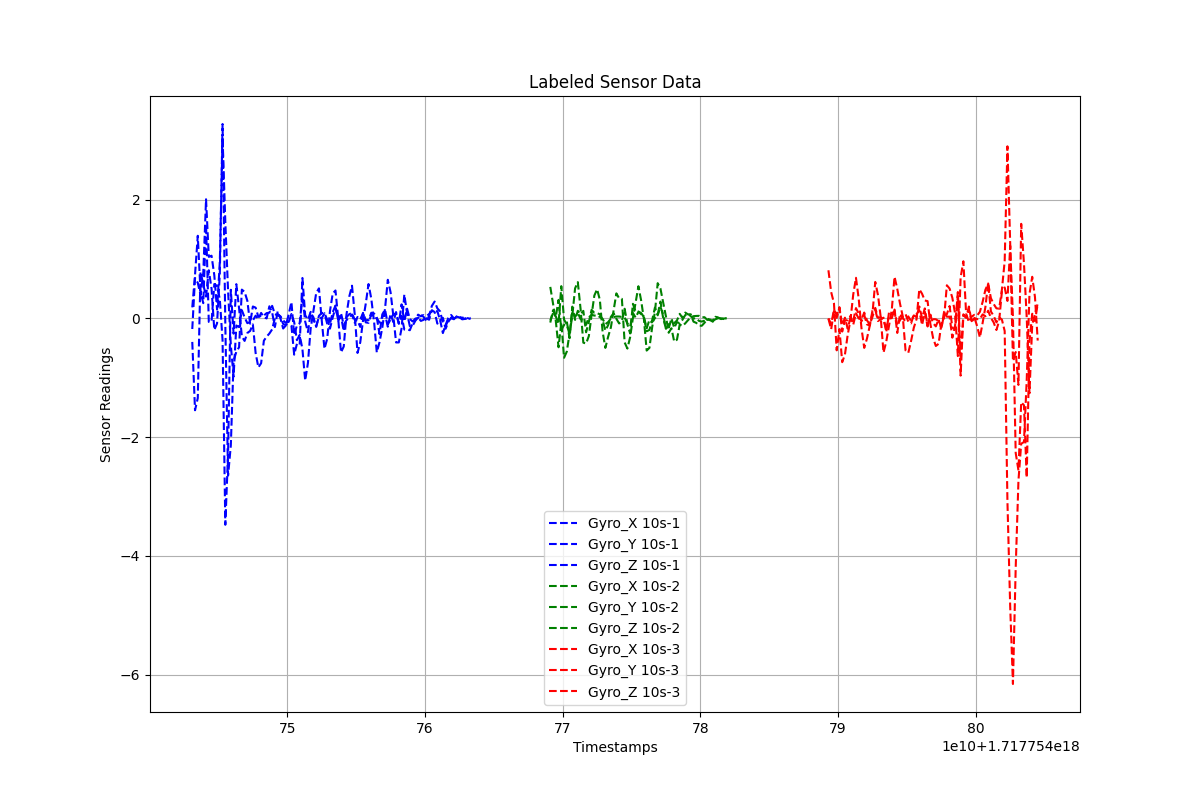

The table this chart was drawn from, first rows:
Timestamps, Gyro_X, Gyro_Y, Gyro_Z, Label
1.717754743094006e+18, 0.1872, -0.177, -0.3946, 10s-1
1.717754743294006e+18, 0.7384, 0.6832, -1.545, 10s-1
1.717754743494006e+18, 1.393, 0.6008, -1.34, 10s-1
1.717754743694006e+18, 0.4356, 0.3914, 0.7881, 10s-1
1.717754743894006e+18, 0.2583, 0.7716, 0.5726, 10s-1
1.717754744094006e+18, 1.588, 2.008, 0.3693, 10s-1
1.717754744294006e+18, -0.05783, 1.038, 0.8124, 10s-1
1.717754744494006e+18, -0.05351, 1.058, 0.5033, 10s-1
1.717754744694006e+18, 0.579, 0.7273, -0.1935, 10s-1
1.717754744894006e+18, 0.5489, 0.1516, -0.08233, 10s-1
1.717754745094006e+18, 0.3233, 0.9503, 0.7535, 10s-1
1.717754745294006e+18, -0.367, 3.045, 3.276, 10s-1
1.717754745494006e+18, -3.475, 1.627, -0.1069, 10s-1
1.717754745694006e+18, -2.274, 0.4637, -2.646, 10s-1
1.717754745894006e+18, 0.4838, -0.4494, -2.137, 10s-1
1.717754746094006e+18, -0.2555, -0.9785, -0.7126, 10s-1
1.717754746294006e+18, 0.5786, -0.1182, -0.5601, 10s-1
1.717754746494006e+18, 0.1692, -0.1447, -0.4837, 10s-1
1.717754746694006e+18, -0.3009, 0.1398, 0.4864, 10s-1
1.717754746894006e+18, -0.3778, 0.01833, 0.4485, 10s-1
1.717754747094006e+18, -0.2438, -0.0788, 0.2981, 10s-1
1.717754747294006e+18, -0.2101, -0.05915, -0.08752, 10s-1
1.717754747494006e+18, -0.0997, -0.0335, 0.2024, 10s-1
1.717754747694006e+18, -0.5801, 0.04676, 0.1829, 10s-1
1.717754747894006e+18, -0.8233, -0.01092, 0.02675, 10s-1
1.717754748094006e+18, -0.7529, 0.09407, 0.05093, 10s-1
1.717754748294006e+18, -0.374, 0.02253, 0.0493, 10s-1
1.717754748494006e+18, -0.3059, 0.0009751, 0.09053, 10s-1
1.717754748694006e+18, -0.2532, 0.2057, 0.09799, 10s-1
1.717754748894006e+18, -0.1832, 0.1031, 0.213, 10s-1
1.717754749094006e+18, 0.003697, -0.1442, 0.07521, 10s-1
1.717754749294006e+18, 0.07694, 0.118, 0.05117, 10s-1
1.717754749494006e+18, 0.03051, 0.005352, 0.03647, 10s-1
1.717754749694006e+18, -0.0925, -0.1688, -0.03327, 10s-1
1.717754749894006e+18, -0.1115, -0.1167, -0.07475, 10s-1
1.717754750094006e+18, -0.066, 0.06664, -0.05175, 10s-1
1.717754750294006e+18, 0.07554, 0.278, -0.1171, 10s-1
1.717754750494006e+18, -0.05935, -0.2794, -0.6099, 10s-1
1.717754750694006e+18, -0.3647, -0.1192, -0.4264, 10s-1
1.717754750894006e+18, -0.2772, -0.08266, -0.4445, 10s-1
1.717754751094006e+18, -0.5166, 0.3933, 0.6826, 10s-1
1.717754751294006e+18, -1.046, -0.05117, 0.05515, 10s-1
1.717754751494006e+18, -0.7482, -0.2296, -0.02098, 10s-1
1.717754751694006e+18, -0.164, 0.09189, 0.1117, 10s-1
1.717754751894006e+18, 0.1293, 0.02021, -0.02125, 10s-1
1.717754752094006e+18, 0.4299, -0.1418, -0.1279, 10s-1
1.717754752294006e+18, 0.5076, 0.04438, 0.02571, 10s-1
1.717754752494006e+18, -0.02349, 0.09377, 0.003768, 10s-1
1.717754752694006e+18, -0.5107, 0.09065, 0.08815, 10s-1
1.717754752894006e+18, -0.3398, -0.01923, -0.08814, 10s-1
1.717754753094006e+18, 0.1233, -0.08723, -0.1709, 10s-1
1.717754753294006e+18, 0.4208, 0.1045, 0.01833, 10s-1
1.717754753494006e+18, 0.4719, 0.2187, 0.1839, 10s-1
1.717754753694006e+18, -0.004496, -0.03593, -0.02013, 10s-1
1.717754753894006e+18, -0.5714, 0.03882, 0.08956, 10s-1
1.717754754094006e+18, -0.4727, -0.213, -0.1107, 10s-1
1.717754754294006e+18, 0.06937, 0.02271, -0.02771, 10s-1
1.717754754494006e+18, 0.368, 0.07255, 0.01259, 10s-1
1.717754754694006e+18, 0.5527, 0.09101, 0.06823, 10s-1
1.717754754894006e+18, 0.0653, -0.023, -0.07336, 10s-1
... 185 more rows
